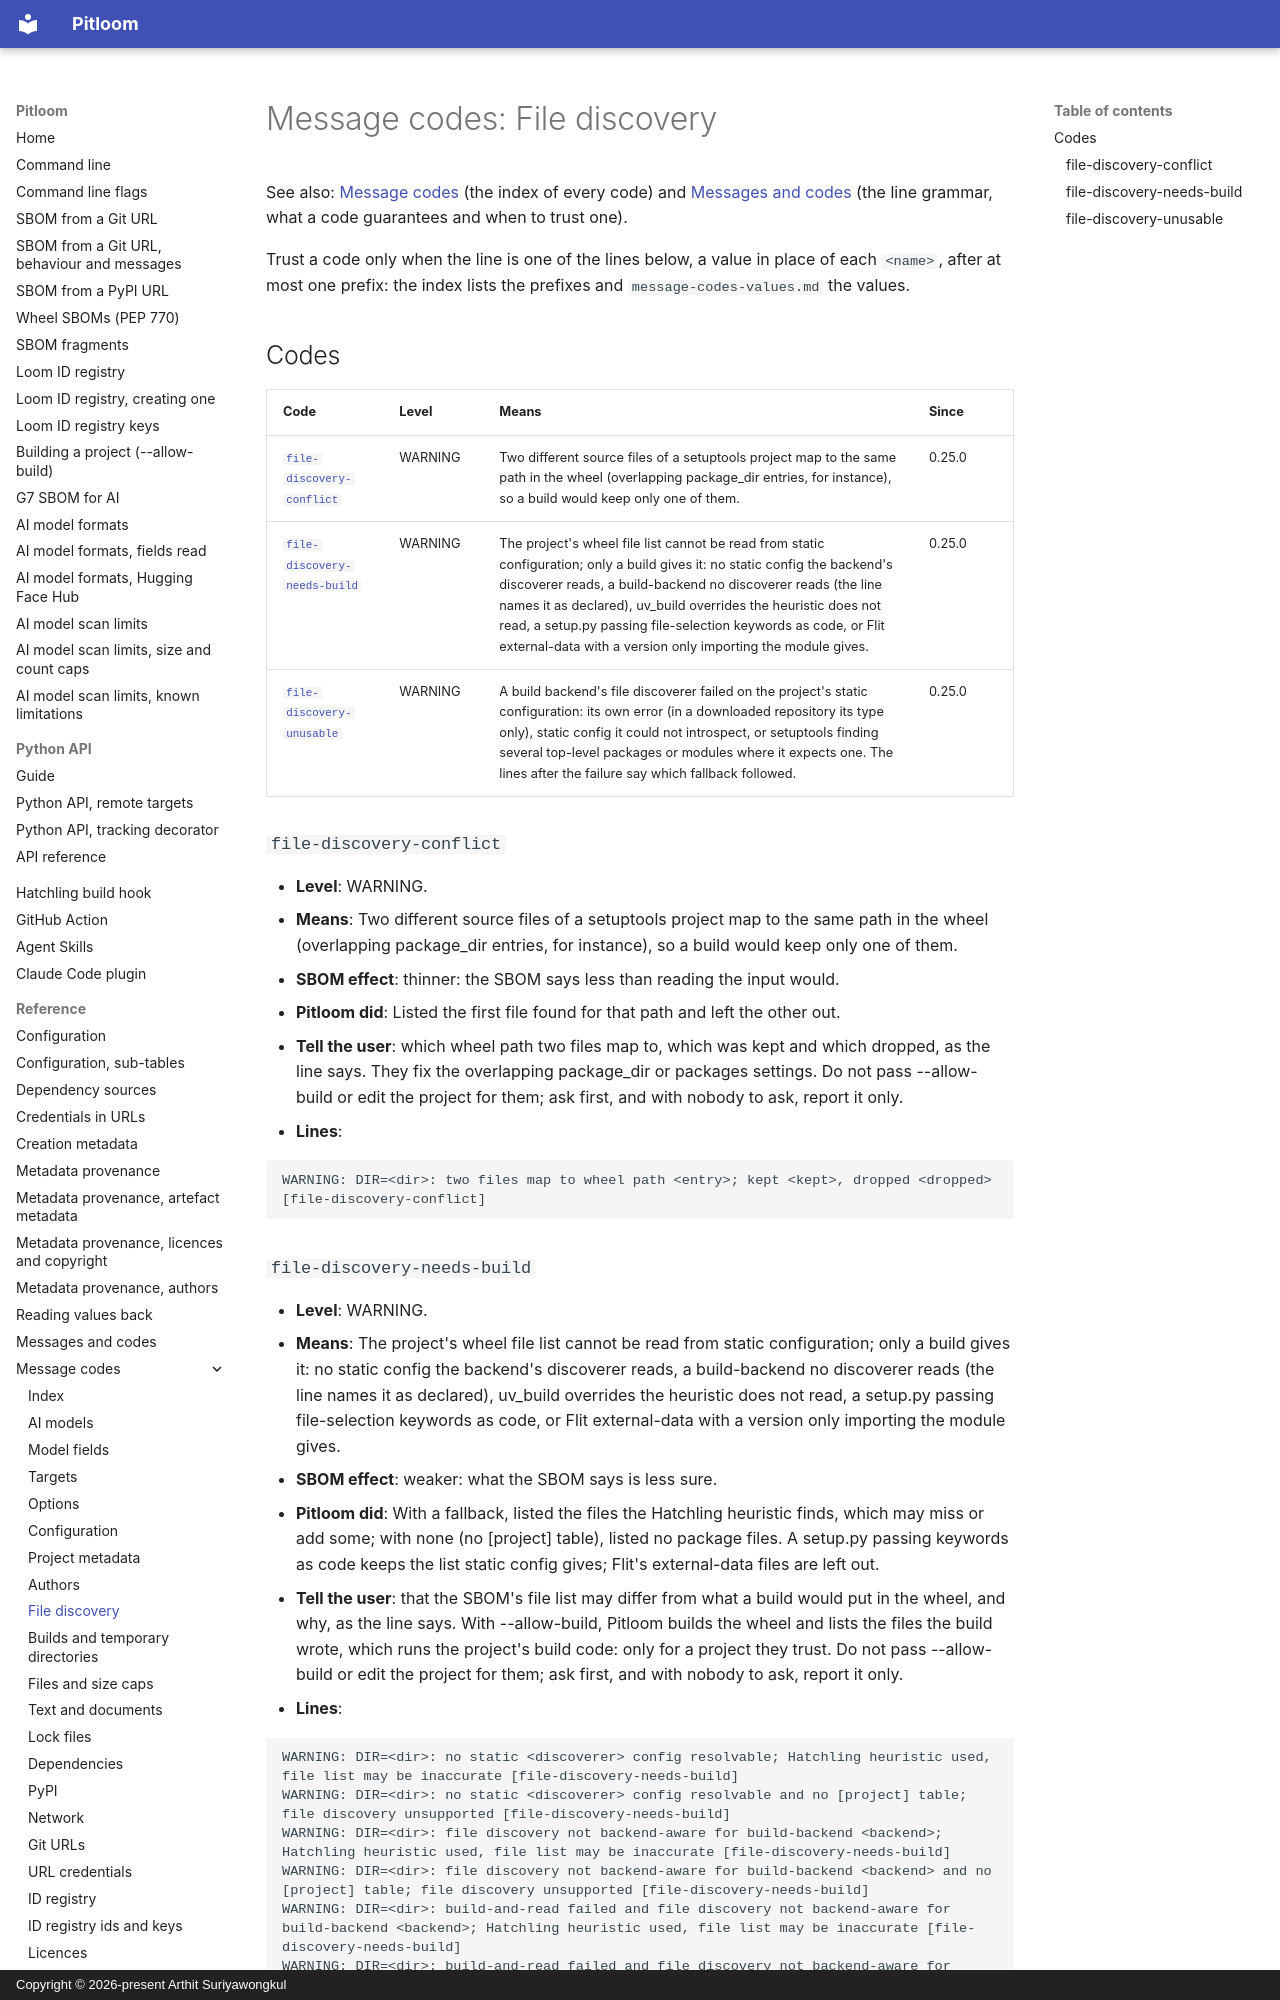

repository: bact/pitloom · page: message-codes-file-discovery/index.html · generator: mkdocs · copyright: Copyright © 2026-present Arthit Suriyawongkul

---
SPDX-FileCopyrightText: 2026-present Arthit Suriyawongkul
SPDX-FileType: DOCUMENTATION
SPDX-License-Identifier: CC0-1.0
---

# Message codes: File discovery

See also: [Message codes](message-codes.md) (the index of every code) and
[Messages and codes](messages.md) (the line grammar, what a code guarantees and
when to trust one).

<!-- Generated by scripts/generate_message_reference.py; do not edit. -->

Trust a code only when the line is one of the lines below, a value in place of
each `<name>`, after at most one prefix: the index lists the prefixes and
`message-codes-values.md` the values.

## Codes

| Code | Level | Means | Since |
| --- | --- | --- | --- |
| [`file-discovery-conflict`](#file-discovery-conflict) | WARNING | Two different source files of a setuptools project map to the same path in the wheel (overlapping package_dir entries, for instance), so a build would keep only one of them. | 0.25.0 |
| [`file-discovery-needs-build`](#file-discovery-needs-build) | WARNING | The project's wheel file list cannot be read from static configuration; only a build gives it: no static config the backend's discoverer reads, a build-backend no discoverer reads (the line names it as declared), uv_build overrides the heuristic does not read, a setup.py passing file-selection keywords as code, or Flit external-data with a version only importing the module gives. | 0.25.0 |
| [`file-discovery-unusable`](#file-discovery-unusable) | WARNING | A build backend's file discoverer failed on the project's static configuration: its own error (in a downloaded repository its type only), static config it could not introspect, or setuptools finding several top-level packages or modules where it expects one. The lines after the failure say which fallback followed. | 0.25.0 |

### `file-discovery-conflict`

- **Level**: WARNING.
- **Means**: Two different source files of a setuptools project map to the same
  path in the wheel (overlapping package_dir entries, for instance), so a build
  would keep only one of them.
- **SBOM effect**: thinner: the SBOM says less than reading the input would.
- **Pitloom did**: Listed the first file found for that path and left the other
  out.
- **Tell the user**: which wheel path two files map to, which was kept and which
  dropped, as the line says. They fix the overlapping package_dir or packages
  settings. Do not pass --allow-build or edit the project for them; ask first,
  and with nobody to ask, report it only.
- **Lines**:

  ```text
  WARNING: DIR=<dir>: two files map to wheel path <entry>; kept <kept>, dropped <dropped> [file-discovery-conflict]
  ```
